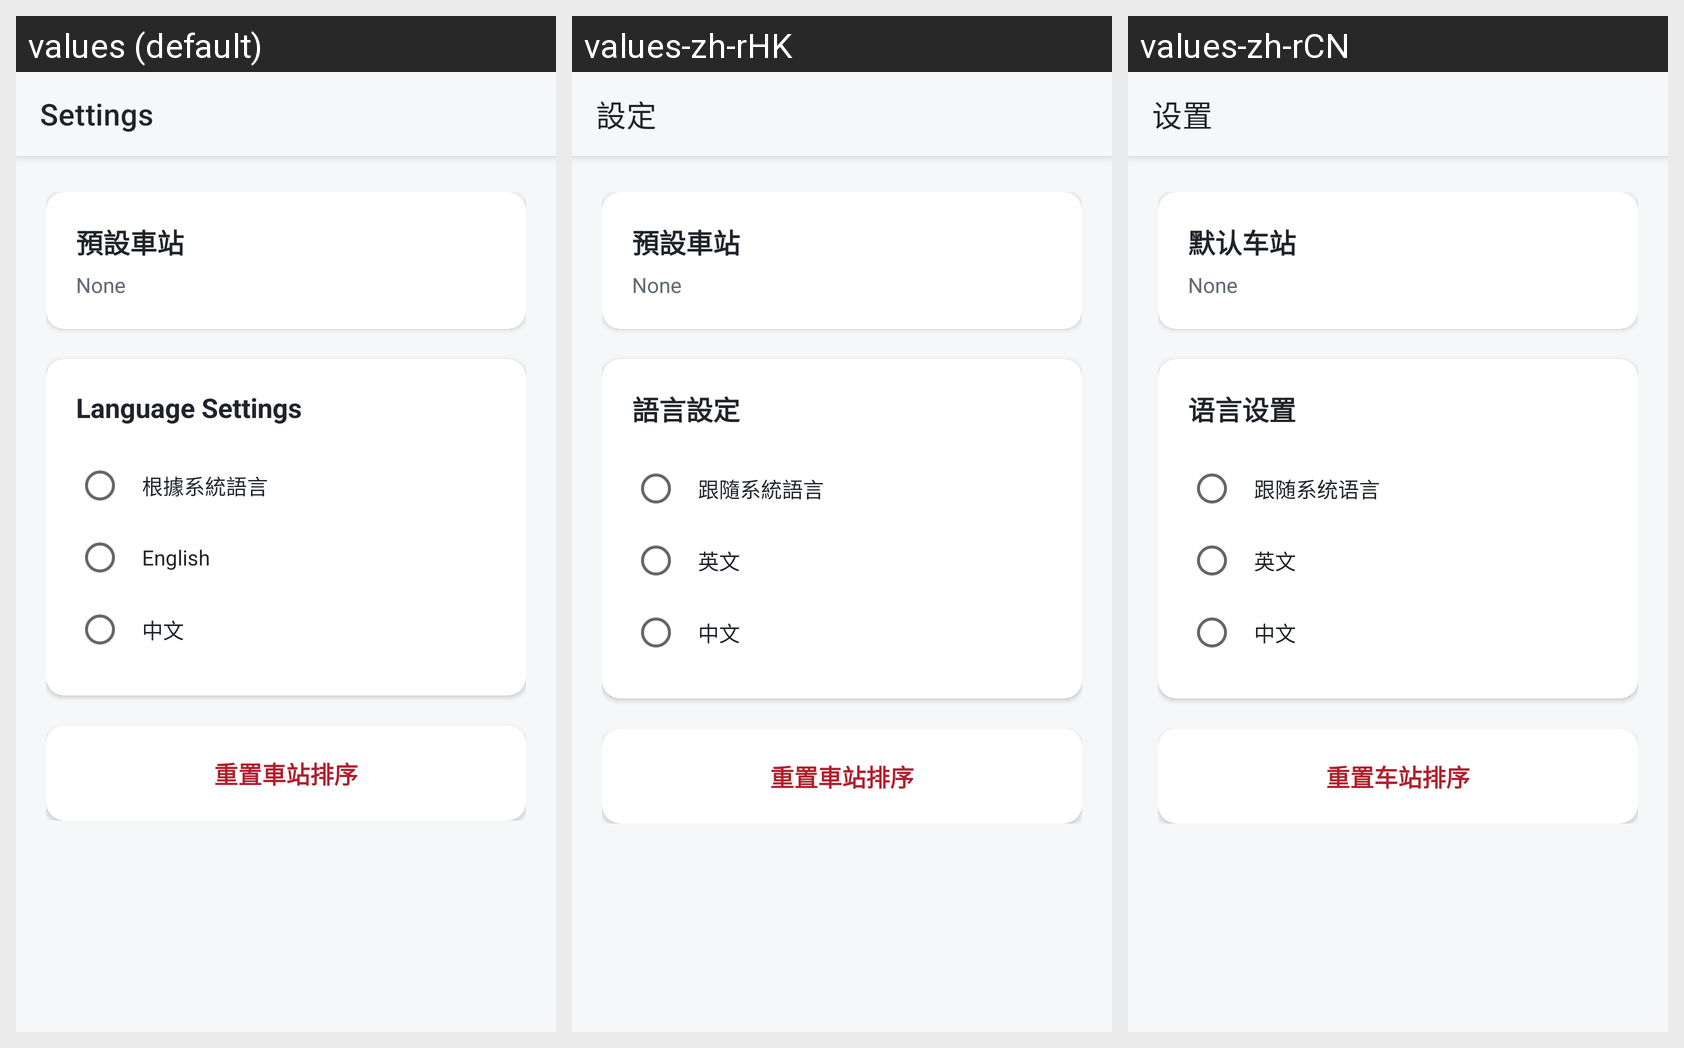

The Android screen above is rendered under several locales of the same app. Produce the string resources it draws, with the default and per-locale values.
Android screen res/layout/activity_settings.xml rendered under 3 locales, left to right: values (default), values-zh-rHK, values-zh-rCN. Device: Nexus 5 (rendered at 1080×1920; each locale shown at half size, 540×960, under a caption strip naming it); theme Theme.MaterialComponents.DayNight.NoActionBar.
Strings drawn on this screen, with the default value and each locale's value (text and hints the layout hard-codes, and strings that could not be matched under every locale, appear in the picture but are not listed):

settings
  values: Settings
  values-zh-rHK: 設定
  values-zh-rCN: 设置

default_station
  values: 預設車站
  values-zh-rHK: 預設車站
  values-zh-rCN: 默认车站

language_settings
  values: Language Settings
  values-zh-rHK: 語言設定
  values-zh-rCN: 语言设置

system_language
  values: 根據系統語言
  values-zh-rHK: 跟隨系統語言
  values-zh-rCN: 跟随系统语言

english
  values: English
  values-zh-rHK: 英文
  values-zh-rCN: 英文

chinese
  values: 中文
  values-zh-rHK: 中文
  values-zh-rCN: 中文

clear_topped_stations
  values: 重置車站排序
  values-zh-rHK: 重置車站排序
  values-zh-rCN: 重置车站排序
